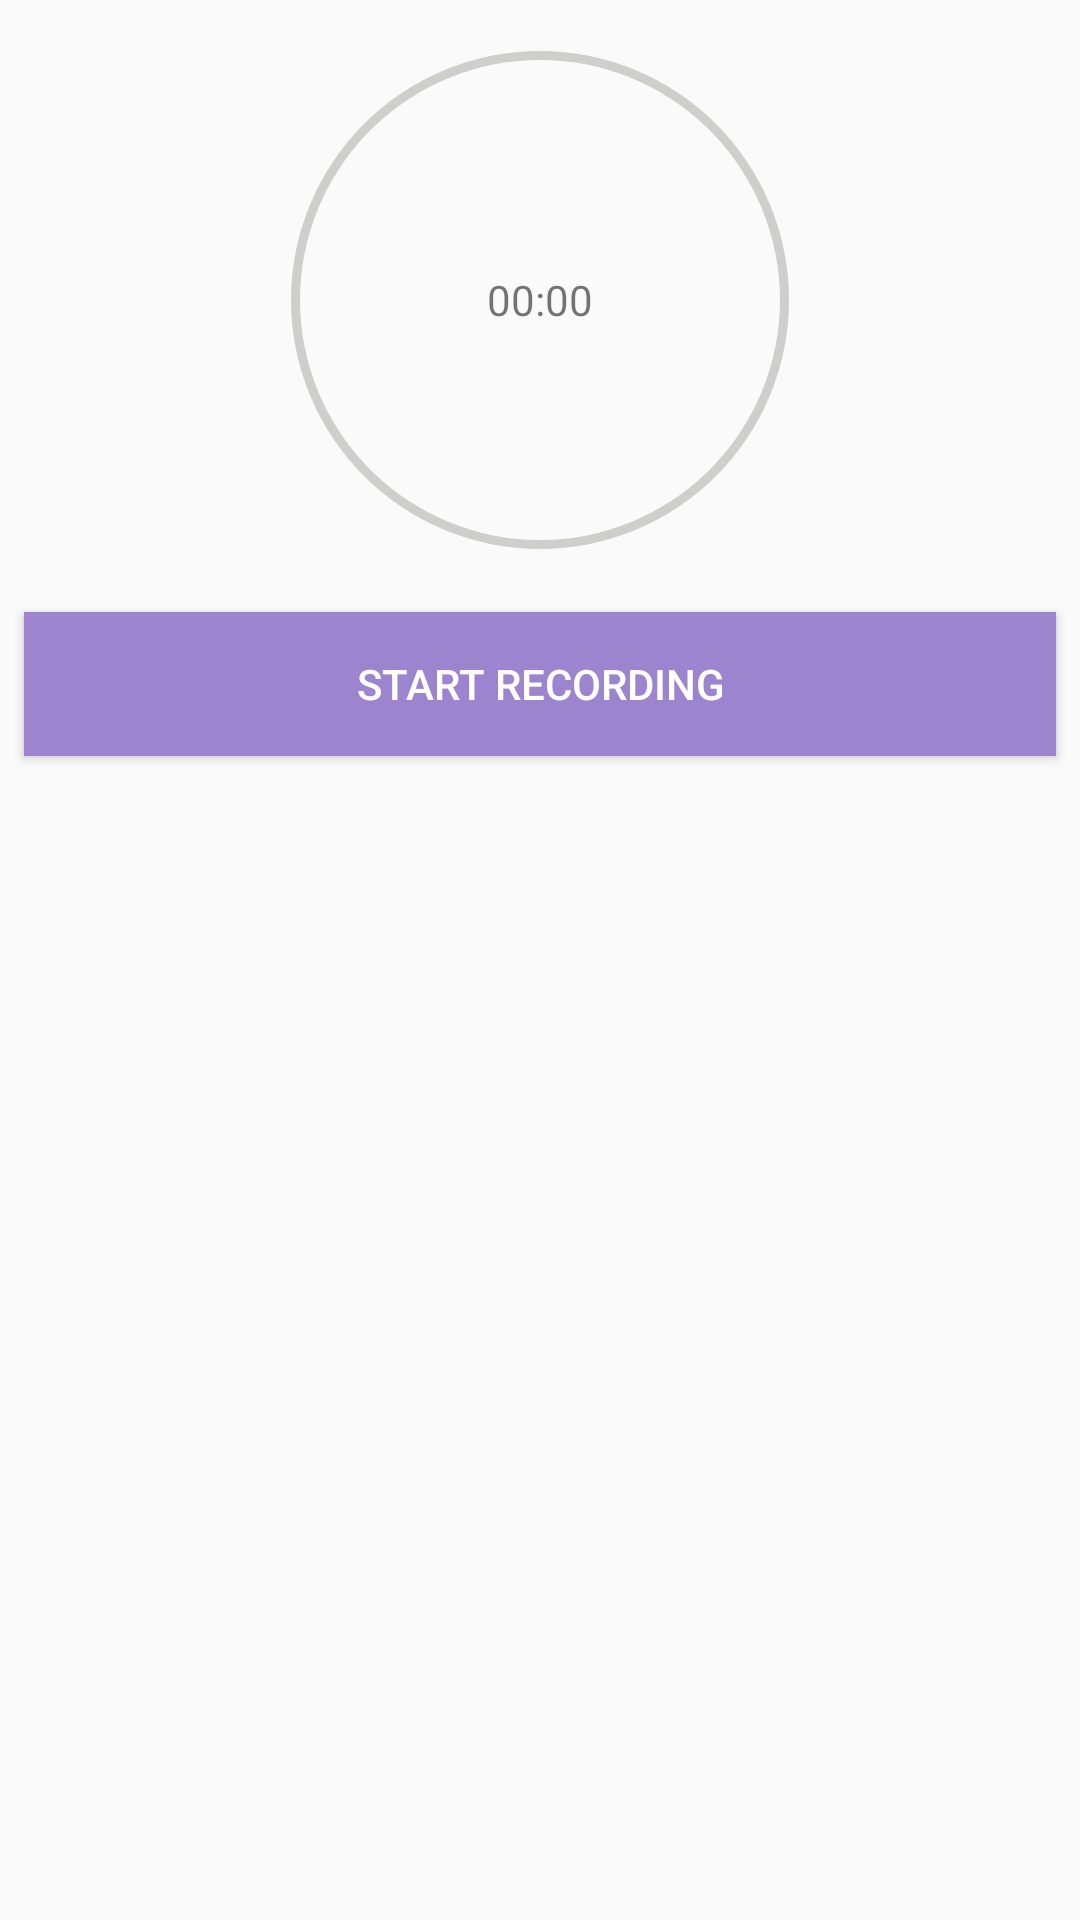

Write the Android layout XML for this screen, with the resource values it uses.
<!-- AndroidManifest.xml: application theme AppTheme -->
<!-- res/layout/record_bottom_sheet_dialog.xml -->
<?xml version="1.0" encoding="utf-8"?>
<LinearLayout xmlns:android="http://schemas.android.com/apk/res/android"
    android:layout_width="match_parent"
    android:background="@drawable/btn_bg"
    android:layout_height="match_parent"
    android:orientation="vertical">

    <RelativeLayout
        android:id="@+id/secRL"
        android:layout_gravity="center"
        android:layout_width="200dp"
        android:layout_height="200dp">

        <ProgressBar
            style="?android:attr/progressBarStyleHorizontal"
            android:layout_width="match_parent"
            android:layout_height="match_parent"
            android:background="@drawable/circular_shape"
            android:indeterminate="false"
            android:id="@+id/secCirPB"
            android:progressDrawable="@drawable/progress_circular_shape"
            android:textAlignment="center" />

        <TextView
            android:id="@+id/secsTV"
            android:layout_width="wrap_content"
            android:layout_height="wrap_content"
            android:layout_centerInParent="true"
            android:text="00:00" />
    </RelativeLayout>

    <Button
        android:visibility="visible"
        android:layout_marginHorizontal="8dp"
        android:layout_marginVertical="4dp"
        android:layout_width="match_parent"
        android:layout_height="wrap_content"
        android:textColor="#fff"
        android:background="#9C84CF"
        android:text="Start Recording"
        android:id="@+id/startBtn"/>

    <Button
        android:visibility="gone"
        android:layout_marginHorizontal="8dp"
        android:layout_marginVertical="4dp"
        android:layout_width="match_parent"
        android:layout_height="wrap_content"
        android:text="Stop Recording"
        android:id="@+id/stopBtn"
        android:textColor="#fff"
        android:background="#9C84CF"/>
</LinearLayout>
<!-- resources referenced by this layout -->
<resources>
  <!-- drawable circular_shape (drawable) -->
  <?xml version="1.0" encoding="utf-8"?>
  <shape xmlns:android="http://schemas.android.com/apk/res/android"
      android:shape="ring"
      android:thickness="3dp"
      android:useLevel="false"
      android:innerRadiusRatio="2.5">
      <solid
          android:color="#CECECD"/>
  </shape>
  <!-- drawable progress_circular_shape (drawable) -->
  <?xml version="1.0" encoding="utf-8"?>
  <rotate xmlns:android="http://schemas.android.com/apk/res/android"
      android:fromDegrees="270"
      android:toDegrees="270">
  
      <shape
          android:innerRadiusRatio="2.5"
          android:shape="ring"
          android:thickness="8dp"
          android:useLevel="true">
          <gradient
              android:angle="0"
              android:endColor="#6434cb"
              android:startColor="#8C6CD3"
              android:type="sweep"
              android:useLevel="false" />
      </shape>
  
  </rotate>
  <style name="AppTheme" parent="Theme.MaterialComponents.Light.NoActionBar.Bridge">
          
          <item name="colorPrimary">@color/colorPrimary</item>
          <item name="colorPrimaryDark">@color/colorPrimaryDark</item>
          <item name="colorAccent">#fff</item>
      </style>
  <color name="colorPrimary">#6200EE</color>
  <color name="colorPrimaryDark">#3700B3</color>
</resources>
